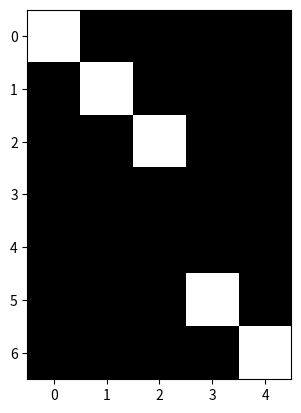

This chart was generated by the following Python code: (Note: this script raises an exception after producing the figure.)
__author__ = 'jsh0x'
__version__ = '2.0.0'

from sys import maxsize
from math import gcd
from typing import Union,Iterable,Tuple
from fractions import Fraction
import numpy as np
from matplotlib import pyplot as plt



def symmetrical(x1, x2):
	if (even(x1) and even(x2)) or ((even(x1) and not even(x2)) or (even(x2) and not even(x1))):
		return True
	else:
		return False

def even(x: int) -> bool:
	if np.equal(np.remainder(x, 2), 0):
		return True
	else:
		return False

def diff(x1: int, x2: int) -> int:
	return np.absolute(np.subtract(x1, x2))

def dimensional_slicer(array: np.ndarray, kernel_dim: Union[int, Iterable[int]]) -> np.ndarray:
	#TODO
	d = 1
	if type(kernel_dim) is not int:
		try:
			d = kernel_dim.ndim
		except Exception:
			try:
				d = len(kernel_dim)
			except Exception:
				raise TypeError
	"""if type(kernel_dim) is int:
		if kernel_dim > min(array.shape):
			raise IndexError
		d = 1
	elif type(kernel_dim) is np.ndarray:
		if kernel_dim.ndim > array.ndim:
			raise IndexError
		d = kernel_dim.ndim
	else:
		if len(kernel_dim) > array.ndim:
			raise IndexError
		d = len(kernel_dim)"""
	if d == 1:
		pass
	elif d == 2:
		w,h = kernel_dim
		iterator = np.empty([array.shape[0],array.shape[1],2,w,h], dtype=np.intp)
		for (x,y),v in np.ndenumerate(array[::]):
			x_array = np.array([range(x,x+w)] * h)
			y_array = np.empty_like(x_array)
			for i,j in enumerate(range(y,y+h)):
				y_array[i] = [j] * w

			iterator[x,y] = y_array,x_array
		return iterator

def mode(ndarray: np.ndarray):
	if type(ndarray) is not np.ndarray: raise TypeError
	value, count = np.unique(ndarray, return_counts=True)
	return value[count.tolist().index(count.max())]

def partial_derivative(ndarray: np.ndarray):
	if type(ndarray) is not np.ndarray: raise TypeError
	if 2 > len(ndarray.shape) > 3: raise IndexError
	if len(ndarray.shape) == 2:
		cs = np.asarray(ndarray, dtype=np.float32)
		mod = np.floor_divide(cs.shape[0], 2)
		mod2 = np.floor_divide(np.multiply(cs.shape[0], cs.shape[1])-1, 2)
		c = cs[mod, mod]
		temp = np.hstack((cs.flatten()[:mod2], cs.flatten()[mod2+1:]))
		retval = np.rint(np.average(np.abs(np.subtract(c, temp))))
	elif len(ndarray.shape) == 3:
		retval = np.empty((3,), dtype=np.uint8)
		mod = np.floor_divide(ndarray.shape[0], 2)
		mod2 = np.floor_divide(np.multiply(ndarray.shape[0], ndarray.shape[1])-1, 2)
		for i,cs in enumerate(ndarray.T):
			cs = np.asarray(cs.T, dtype=np.float32)
			c = cs[mod, mod]
			temp = np.hstack((cs.flatten()[:mod2], cs.flatten()[mod2+1:]))
			retval[i] = np.rint(np.average(np.abs(np.subtract(c, temp))))
	return retval

def total_differential(ndarray: np.ndarray, kernel_size=(3,3)):
	if type(ndarray) is not np.ndarray: raise TypeError
	if 1 >= len(ndarray.shape) > 3: raise IndexError
	mod = int((kernel_size[0]-1)/2)
	if len(ndarray.shape) == 2:
		retval = np.empty((ndarray.shape[0]-(mod*2), ndarray.shape[1]-(mod*2)), dtype=np.uint8)
	elif len(ndarray.shape) == 3:
		retval = np.empty((ndarray.shape[0]-(mod*2), ndarray.shape[1]-(mod*2), 3), dtype=np.uint8)
	y_range = np.arange(mod,ndarray.shape[0]-mod)
	x_range = np.arange(mod,ndarray.shape[1]-mod)
	for y in y_range:
		for x in x_range:
			k = ndarray[y-mod:y+mod+1, x-mod:x+mod+1]
			retval[y-mod, x-mod] = partial_derivative(k)
	return retval

def get_local_max(array: np.ndarray, legacy=False) -> Tuple[np.ndarray, np.ndarray]:
	if len(array.shape) > 1: raise IndexError
	#retval = [i for i in np.arange(1, array.shape[0]-1) if np.less(array[i-1], array[i]) and np.less(array[i+1], array[i])]
	i = [i for i in np.arange(1, array.shape[0] - 1) if np.less(array[i - 1], array[i]) and np.less(array[i + 1], array[i])]
	if legacy:
		return i
	indices = np.zeros_like(array)
	indices[i] = 1
	values = array[i]
	return (indices, values)
	#iterator = np.stack((np.arange(array[1:-1].size),np.arange(array[1:-1].size),np.arange(array[1:-1].size)), axis=1)
	#retval = np.zeros_like(array, dtype=np.int)
	#iterator = np.empty([array.shape[0]-2,3], dtype=np.intp)
	#for i in np.arange(iterator.shape[0]):
	#	iterator[i] = np.arange(i,i+3)

def get_local_min(array: np.ndarray, legacy=False) -> Tuple[np.ndarray, np.ndarray]:
	if len(array.shape) > 1: raise IndexError
	#retval = [i for i in np.arange(1, array.shape[0]-1) if np.greater(array[i-1], array[i]) and np.greater(array[i+1], array[i])]
	i = [i for i in np.arange(1, array.shape[0]-1) if np.greater(array[i-1], array[i]) and np.greater(array[i+1], array[i])]
	if legacy:
		return i
	indices = np.zeros_like(array)
	indices[i] = 1
	values = array[i]
	return (indices, values)

def reduce_fraction(fraction: Tuple[int, int]) -> Tuple[int, int]:
	numerator,denominator = fraction
	if denominator == 0: raise ZeroDivisionError
	retval = Fraction(numerator,denominator).limit_denominator(100)
	return (retval.numerator, retval.denominator)

def rot90cw(a: np.ndarray, n: int= 1, axes=(0,1)) -> np.ndarray:
	return np.rot90(a, np.subtract(4, np.remainder(n, 4)), axes)

def rot90ccw(a: np.ndarray, n: int= 1, axes=(0,1)) -> np.ndarray:
	return np.rot90(a, n, axes)

def line_pair(a: np.ndarray, target_width: int, target_height: int, iterations: int) -> np.ndarray:
	section_width = np.floor_divide(target_width, np.multiply(iterations, 2))
	section_height = np.floor_divide(target_height, np.multiply(iterations, 2))
	print(a.shape, target_width, target_height, section_width, section_height, iterations)
	if even(iterations):
		if iterations != 2:
			a = line_pair(a[:np.multiply(section_height, np.floor_divide(iterations, 2)), :np.multiply(section_width, np.floor_divide(iterations, 2))], np.multiply(section_width, iterations), np.multiply(section_height, iterations), np.floor_divide(iterations, 2))
		for i in range(np.floor_divide(iterations, 2)):
			#plt.imshow(a, cmap='gray')
			#plt.show()
			if a.shape == (target_height, target_width):
				break
			if even(target_width):
				if even(target_height):
					center = np.zeros((a.shape[0], target_width - a.shape[1]))
					center[:-1,:1] = 1
					a = np.hstack((a[:,:target_width - a.shape[1]], center))
					a = np.vstack((a, rot90cw(a, 2)))
				else:
					center = np.zeros((target_height - a.shape[0], a.shape[1]))
					a = np.vstack((a, center))
					a = np.hstack((a, rot90cw(a, 2)))
			else:
				if even(target_height):
					center = np.zeros((a.shape[0], target_width - a.shape[1]))
					center[:-1, :1] = 1
					a = np.hstack((a, center))
					a = np.vstack((a, rot90cw(a, 2)))
				else:
					old_height = a.shape[0]
					center = np.zeros((target_height - a.shape[0], a.shape[1]))
					a = np.vstack((a, center))
					center = np.zeros((a.shape[0], 1))
					center[old_height] = 1
					a = np.hstack((a, center, rot90cw(a, 2)))
		return a
	elif not even(iterations):
		a = line_pair(a[section_height:-section_height, section_width:-section_width], np.multiply(np.multiply(2, section_width), np.subtract(iterations, 1)), np.multiply(np.multiply(2, section_height), np.subtract(iterations, 1)), np.subtract(iterations, 1))
		sub_section_height = np.floor_divide(np.subtract(target_height, a.shape[0]), 2)
		sub_section_width = np.floor_divide(np.subtract(target_width, a.shape[1]), 2)
		padding = np.zeros((sub_section_height, a.shape[1]))
		a = np.vstack((padding, a, padding))

		padding = np.zeros((np.subtract(target_height, sub_section_height), sub_section_width))
		sub_a = np.identity(sub_section_width)
		sub_a_left = np.vstack((sub_a, padding))
		sub_a_right = np.vstack((padding, sub_a))
		a = np.hstack((sub_a_left, a, sub_a_right))
		return a

def line_algorithm(width: int, height: int) -> np.ndarray:
	retval = np.zeros((height, width, 2))
	max_dim = max(width, height)
	min_dim = min(width, height)
	base = np.identity(np.floor_divide(max_dim, 2))
	print(base.shape)
	if width != height:
		dim_d = diff(max_dim, min_dim)
		if even(min_dim):
			d = np.subtract(dim_d, 2)
		else:
			d = np.subtract(dim_d, 1)
		for split in np.arange(1, 1000000, 2):
			print(split)
			if np.greater_equal(np.multiply(split, 2), dim_d):
				break
		else:
			pass  # AKA panic.
		sections = np.add(np.floor_divide(np.subtract(split, 1), 2), 1)
		section_width = np.floor_divide(base.shape[1], sections)
		sub_base = np.identity(section_width)
		sub_base = line_pair(sub_base, 7, 7, sections)

		plt.imshow(sub_base, cmap='gray')
		plt.show()
		if even(max_dim):
			pass


		else:
			pass


		if height > width:
			base = np.fliplr(rot90cw(base))


	retval[:, :, 0] = base
	retval[:, :, 1] = np.fliplr(base)
	return retval
#a = np.identity(30)
#b = line_pair(a, 60, 60, 5)
#plt.imshow(b, cmap='gray')
#plt.show()
#12 iterations
a = line_algorithm(11,7)

print(a)
for x in range(1,20,2):
	print(x)

